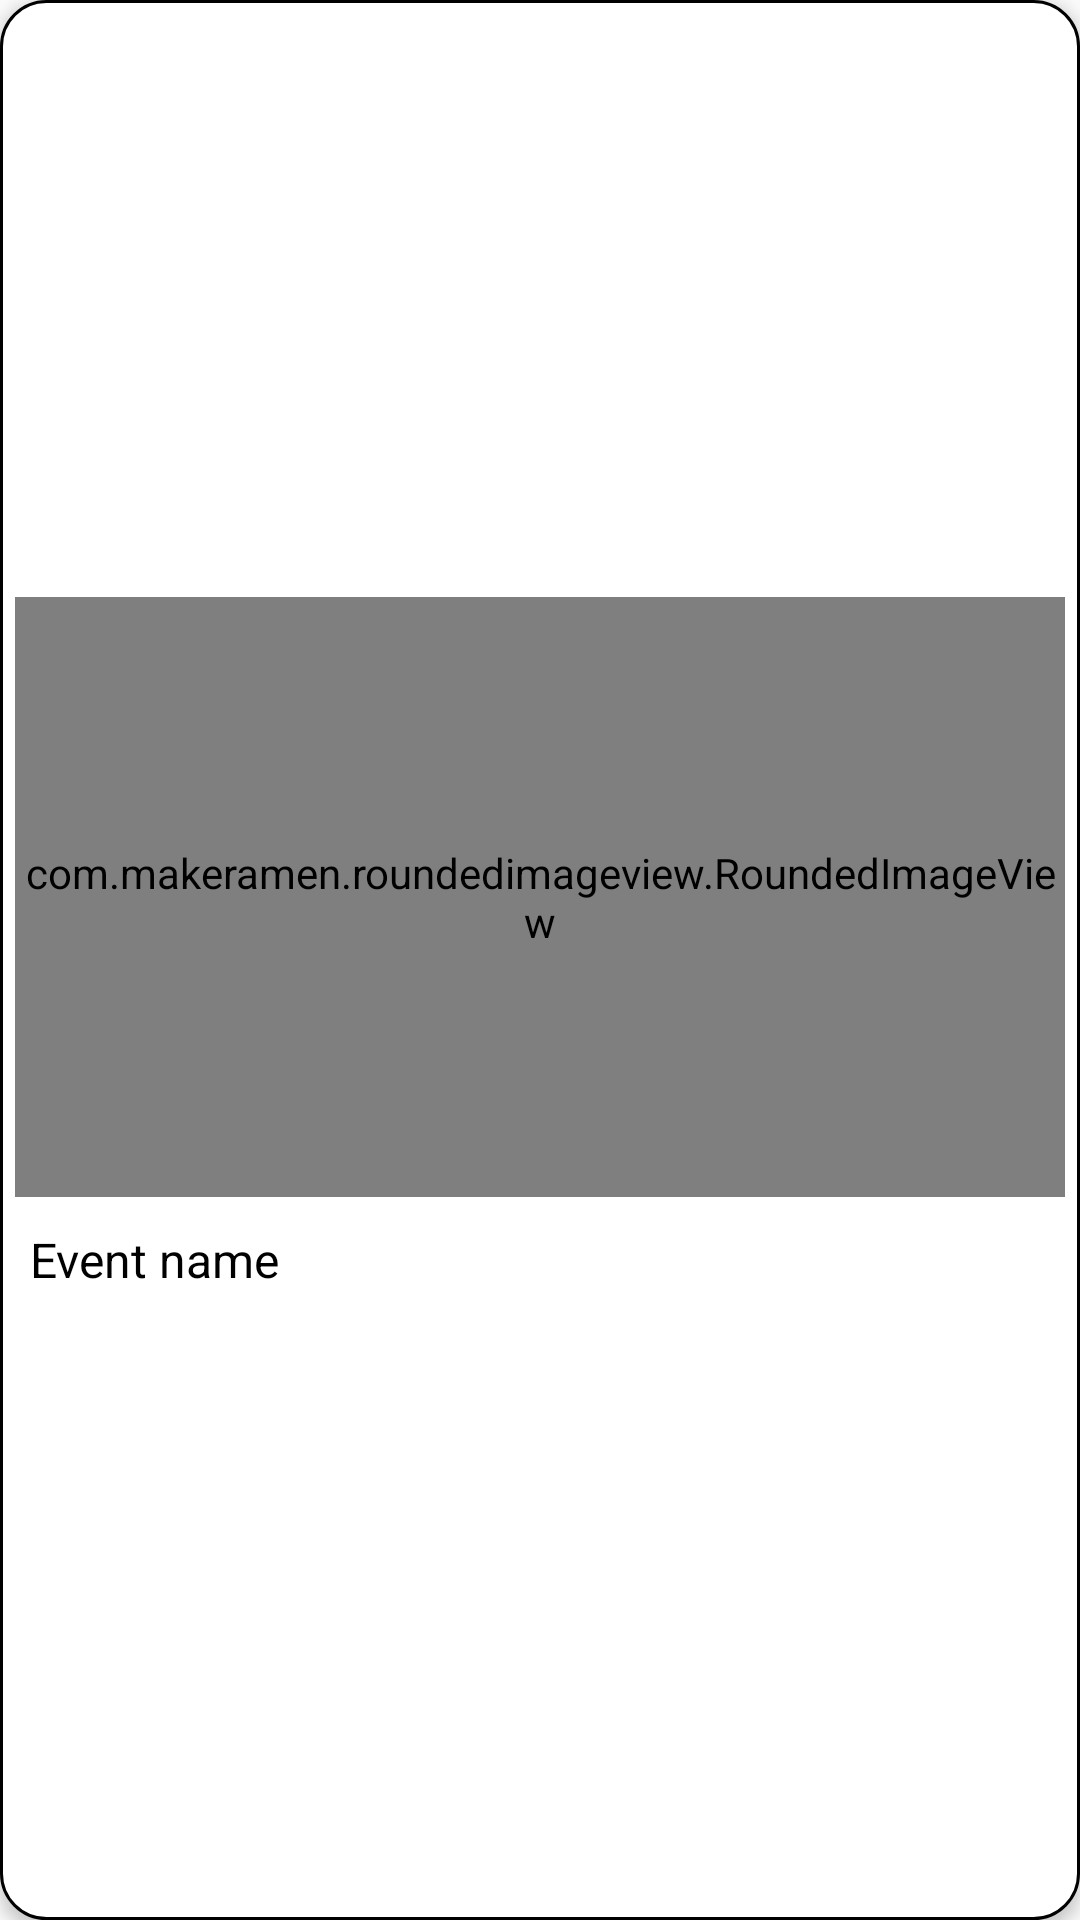

Layout XML and referenced resources for this Android screen:
<!-- AndroidManifest.xml: application theme Theme.FunOlympic -->
<!-- res/layout/event_view.xml -->
<?xml version="1.0" encoding="utf-8"?>
<LinearLayout xmlns:android="http://schemas.android.com/apk/res/android"
    xmlns:app="http://schemas.android.com/apk/res-auto"
    android:layout_width="match_parent"
    android:layout_height="wrap_content"
    android:background="@drawable/item_background"
    android:layout_marginTop="10dp"
    android:padding="5dp"
    android:layout_marginLeft="5dp"
    android:layout_marginRight="5dp"
    android:elevation="3dp">

    <LinearLayout
        android:layout_width="match_parent"
        android:layout_height="match_parent"
        android:gravity="center"
        android:orientation="vertical">

        <LinearLayout
            android:layout_width="match_parent"
            android:layout_height="200dp"
            android:layout_gravity="center"
            android:gravity="center">

            <com.makeramen.roundedimageview.RoundedImageView
                android:id="@+id/videoThumb"
                android:layout_width="match_parent"
                android:layout_height="match_parent"
                android:scaleType="fitCenter"
                android:background="@drawable/thumbnail_def"
                app:riv_border_color="@color/black"
                app:riv_corner_radius="15dip"
                app:riv_mutate_background="true" />

        </LinearLayout>

        <LinearLayout
            android:layout_width="match_parent"
            android:layout_height="wrap_content"
            android:gravity="start"
            android:orientation="vertical">

            <LinearLayout
                android:layout_width="match_parent"
                android:layout_height="wrap_content"
                android:layout_marginBottom="10dp">

                <TextView
                    android:id="@+id/home_Evt_name"
                    android:layout_width="match_parent"
                    android:layout_height="wrap_content"
                    android:layout_marginTop="10dp"
                    android:paddingLeft="5dp"
                    android:text="Event name"
                    android:textColor="?attr/colorAccent"
                    android:textSize="16sp" />

            </LinearLayout>

            <LinearLayout
                android:layout_width="wrap_content"
                android:layout_height="wrap_content" />
        </LinearLayout>

    </LinearLayout>

</LinearLayout>
<!-- resources referenced by this layout -->
<resources>
  <color name="black">#FF000000</color>
  <!-- drawable item_background (drawable) -->
  <?xml version="1.0" encoding="utf-8"?>
  <selector xmlns:android="http://schemas.android.com/apk/res/android">
      <item>
          <shape android:shape="rectangle">
              <corners android:radius="15dp"/>
              <solid android:color="?attr/colorSecondary"/>
              <stroke android:color="?attr/colorAccent" android:width="1dp"/>
          </shape>
      </item>
  </selector>
  <!-- drawable thumbnail_def: png bitmap (drawable, 352037 bytes) -->
  <style name="Theme.FunOlympic" parent="Theme.AppCompat.DayNight.DarkActionBar">
          
          <item name="colorPrimary">@color/white</item>
          <item name="colorPrimaryVariant">?attr/colorPrimary</item>
          <item name="colorOnPrimary">@color/white</item>
          
          <item name="colorSecondary">@color/white</item>
          <item name="colorOnBackground">@color/white</item>
          <item name="colorSecondaryVariant">@color/olympics_orange</item>
          <item name="colorOnSecondary">@color/olympics_orange</item>
          
          <item name="android:statusBarColor">?attr/colorPrimary</item>
          <item name="android:windowLightStatusBar" tools:targetApi="m">?attr/colorPrimary</item>
          
          <item name="colorAccent">@color/black</item>
      </style>
  <color name="white">#FFFFFFFF</color>
  <color name="olympics_orange">#F3A83C</color>
</resources>
